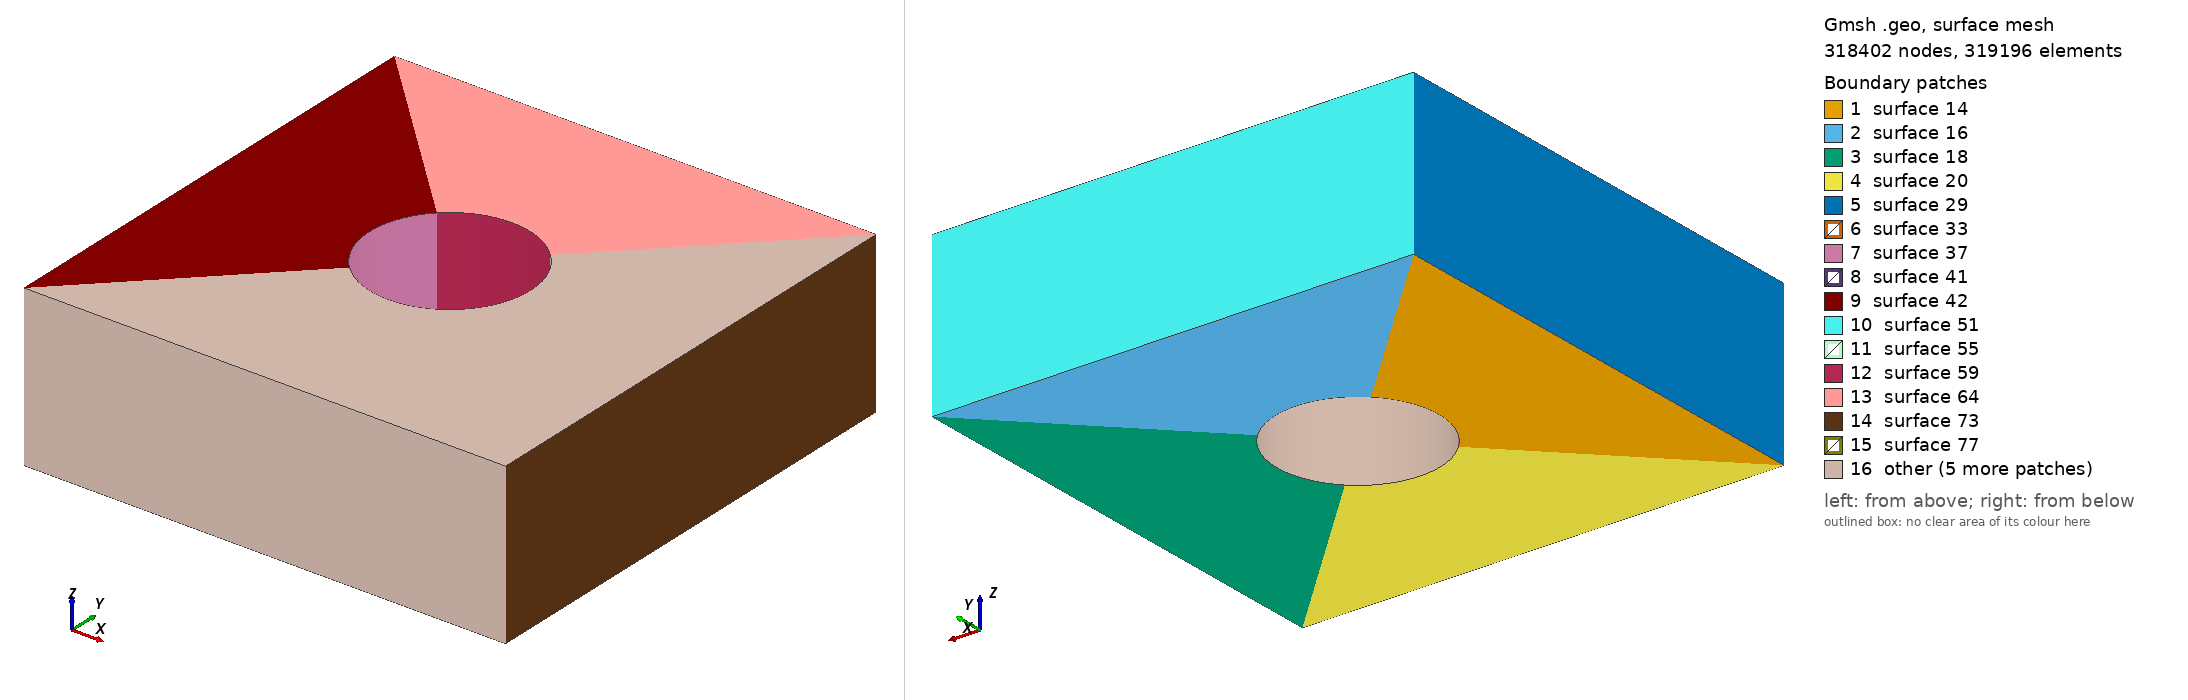

Gmsh geometry script, surface-meshed: 318402 nodes, 319196 surface elements. Boundary patches (legend numbers): 1 surface 14, 2 surface 16, 3 surface 18, 4 surface 20, 5 surface 29, 6 surface 33, 7 surface 37, 8 surface 41, 9 surface 42, 10 surface 51, 11 surface 55, 12 surface 59, 13 surface 64, 14 surface 73, 15 surface 77, 16 other. Left view from above one corner, right view from below the opposite corner. The script declares no physical surfaces, so the legend lists its geometric surfaces. The drawing asked Gmsh for element sizes between 1% and 20% of the model's largest extent; the script's own settings can give other sizes.

=== geo.geo (drawn) ===
// Gmsh project created on Fri Jul 10 19:56:12 2020

L = 1;
R = 0.50;
h = 0.05;
H = 0.05;
sq = 0.70710678118;

Point(1) = {-1.5*L, -1.5*L, 0, H};
Point(2) = {-1.5*L,  1.5*L, 0, H};
Point(3) = { 1.5*L,  1.5*L, 0, H};
Point(4) = { 1.5*L, -1.5*L, 0, H};
Point(5) = { 0,  0, 0, H};
Point(6) = {-sq*R,  sq*R, 0, h};
Point(7) = { sq*R, -sq*R, 0, h};
Point(8) = { sq*R,  sq*R, 0, h};
Point(9) = {-sq*R, -sq*R, 0, h};

Line(1) = {1,2};
Line(2) = {2,3};
Line(3) = {3,4};
Line(4) = {4,1};
Circle(5) = {6,5,8};
Circle(6) = {8,5,7};
Circle(7) = {7,5,9};
Circle(8) = {9,5,6};
Line(9) = {2,6};
Line(10) = {9,1};
Line(11) = {7,4};
Line(12) = {8,3};

Transfinite Line {1,2,3,4} = 200 Using Progression 1;
Transfinite Line {5,6,7,8} = 200 Using Progression 1;
Transfinite Line {9,10,11,12} = 200 Using Progression 1;

Line Loop(13) = {1, 9, -8, 10};
Ruled Surface(14) = {13};
Transfinite Surface {14} = {1, 6, 9, 2};
Recombine Surface {14};

Line Loop(15) = {2, -12, -5, -9};
Ruled Surface(16) = {15};
Transfinite Surface {16} = {2, 3, 8, 6};
Recombine Surface {16};

Line Loop(17) = {3, -11, -6, 12};
Ruled Surface(18) = {17};
Transfinite Surface {18} = {3, 4, 7, 8};
Recombine Surface {18};

Line Loop(19) = {4, -10, -7, 11};
Ruled Surface(20) = {19};
Transfinite Surface {20} = {4, 1, 7, 9};
Recombine Surface {20};


//Line Loop(1) = {1, 2, 3, 4};
//Curve Loop(2) = {5,6,7,8};
//Plane Surface(2) = {1, 2};

out[] = Extrude {0, 0, 1} {Surface{14,16,18,20}; Layers{1}; Recombine;};

//Physical Volume("all") = {1,2,3,4};
//Physical Surface("top") = {51};
//Physical Surface("circle") = {37,59,81,103};
